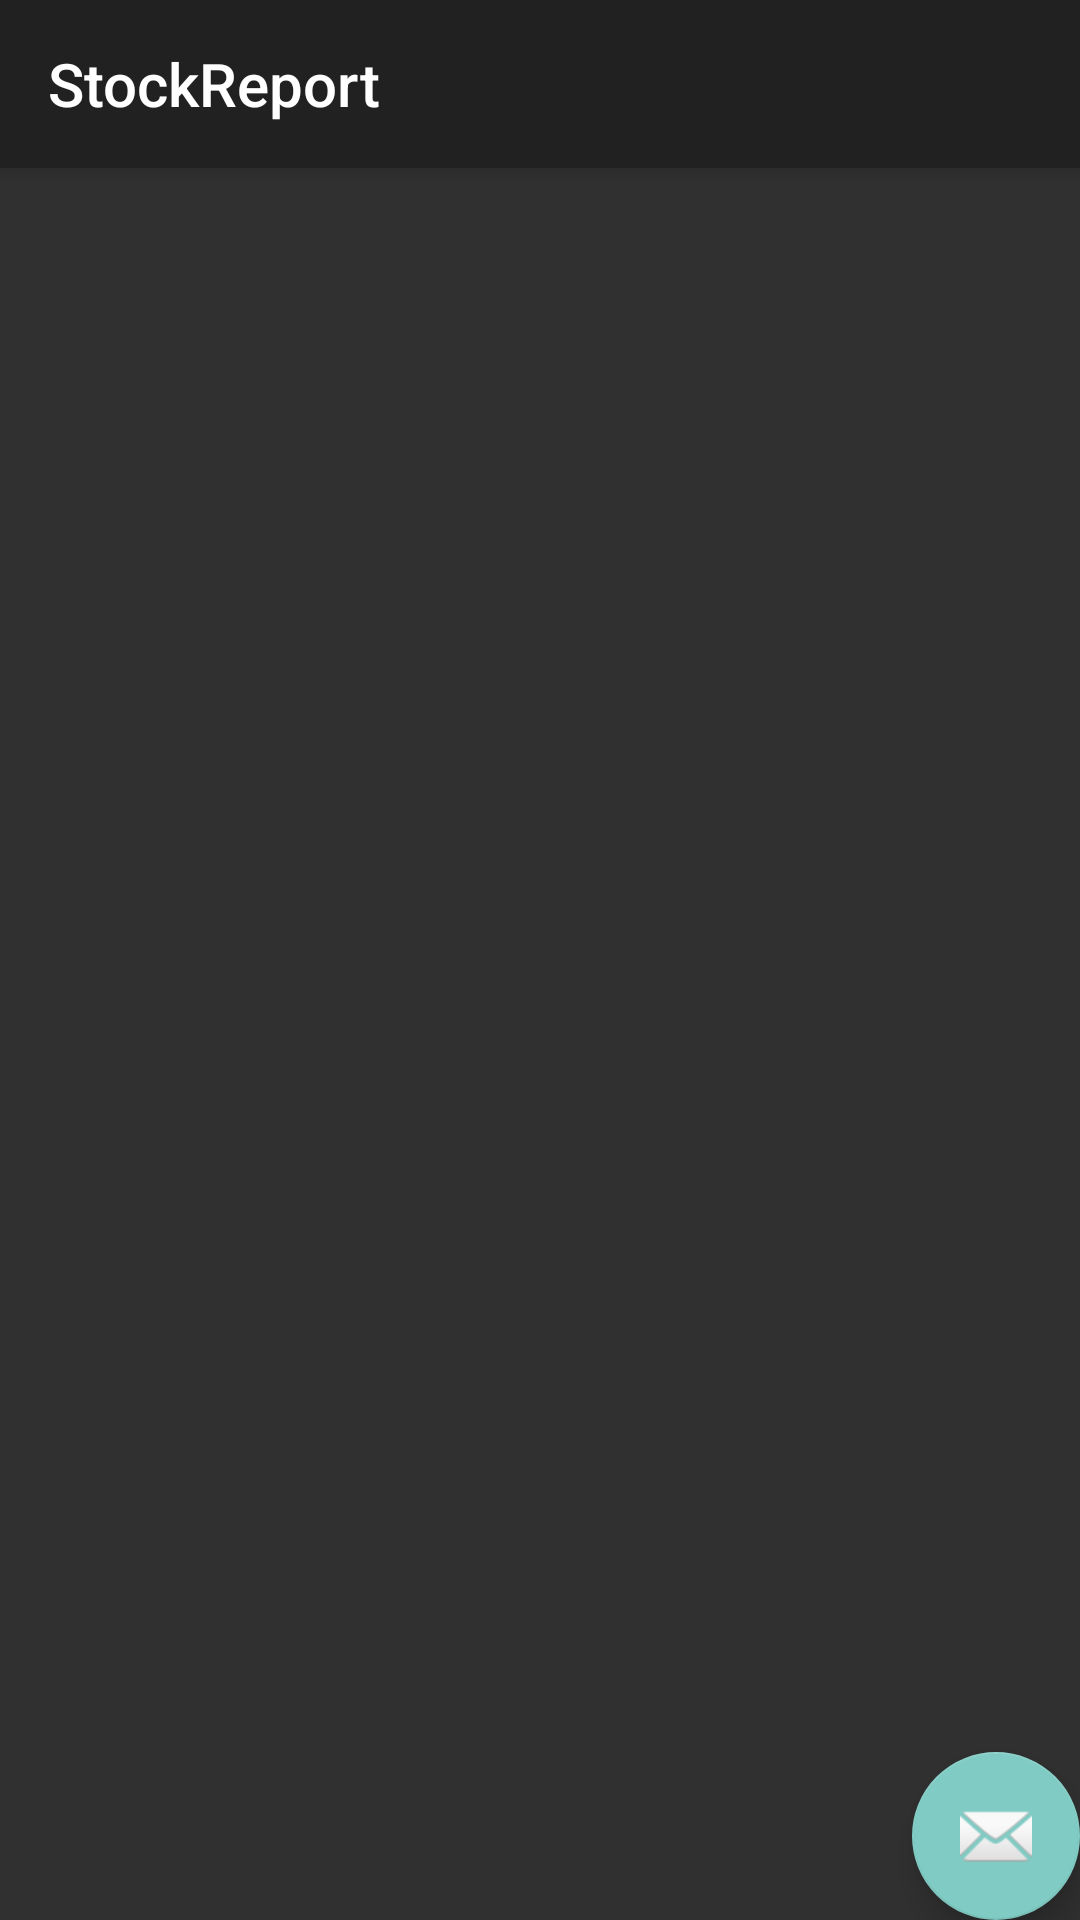

Produce the Android XML layout that renders to this screen, including the resource entries it uses.
<!-- AndroidManifest.xml: activity theme Theme.AppCompat.NoActionBar -->
<!-- res/layout/activity_main_stocks.xml -->
<?xml version="1.0" encoding="utf-8"?>
<android.support.design.widget.CoordinatorLayout
    xmlns:android="http://schemas.android.com/apk/res/android"
    xmlns:app="http://schemas.android.com/apk/res-auto"
    xmlns:tools="http://schemas.android.com/tools"
    android:id="@+id/main_content"
    android:layout_width="match_parent"
    android:layout_height="match_parent"
    android:fitsSystemWindows="true"
    tools:context=".mainActivity.MainStocksActivity">

    <android.support.design.widget.AppBarLayout
        android:id="@+id/appbar"
        android:layout_width="match_parent"
        android:layout_height="wrap_content"
        android:paddingTop="@dimen/appbar_padding_top"
        android:theme="@style/AppBarOverlay">

        <android.support.v7.widget.Toolbar
            android:id="@+id/toolbar"
            android:layout_width="match_parent"
            android:layout_height="?attr/actionBarSize"
            android:layout_weight="1"
            android:background="?attr/colorPrimary"
            app:layout_scrollFlags="scroll|enterAlways"
            app:popupTheme="@style/PopupOverlay"
            app:title="@string/app_name">

        </android.support.v7.widget.Toolbar>

    </android.support.design.widget.AppBarLayout>

    <android.support.v7.widget.RecyclerView
        android:id="@+id/my_recycler_view"
        android:layout_below="@+id/Graph"
        android:layout_width="match_parent"
        android:layout_height="wrap_content"
        android:scrollbars="vertical"
        app:layout_behavior="@string/appbar_scrolling_view_behavior" />

    <android.support.design.widget.FloatingActionButton
        android:id="@+id/fab"
        android:layout_width="wrap_content"
        android:layout_height="wrap_content"
        android:layout_gravity="end|bottom"
        android:layout_margin="@dimen/fab_margin"
        app:srcCompat="@android:drawable/ic_dialog_email" />

</android.support.design.widget.CoordinatorLayout>
<!-- resources referenced by this layout -->
<resources>
  <string name="app_name">StockReport</string>
  <style name="AppBarOverlay" parent="ThemeOverlay.AppCompat.Dark.ActionBar" />
  <style name="PopupOverlay" parent="ThemeOverlay.AppCompat.Light" />
</resources>
